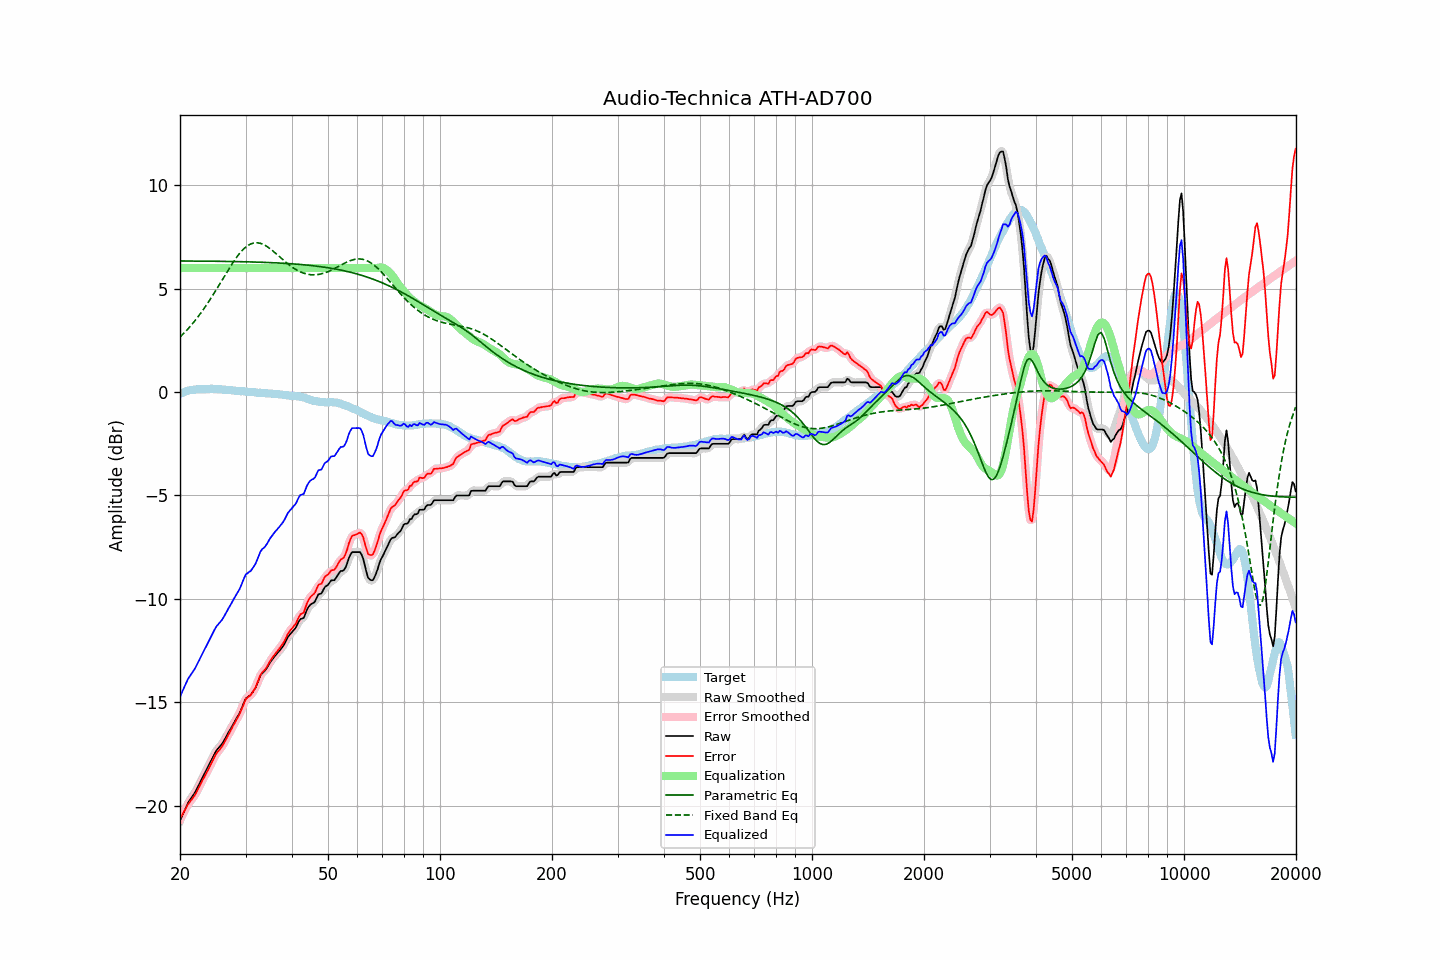

The file beside this chart, header and first rows:
frequency, raw, error, smoothed, error_smoothed, equalization, parametric_eq, fixed_band_eq, equalized_raw, equalized_smoothed, target
20.00, -20.73, -20.64, -20.74, -20.65, 6.00, 6.34, 2.66, -14.73, -14.74, -0.09
20.20, -20.56, -20.51, -20.55, -20.50, 6.00, 6.34, 2.74, -14.56, -14.55, -0.05
20.40, -20.38, -20.36, -20.38, -20.36, 6.00, 6.34, 2.81, -14.38, -14.38, -0.02
20.61, -20.21, -20.22, -20.21, -20.22, 6.00, 6.34, 2.90, -14.21, -14.21, 0.01
20.81, -20.04, -20.08, -20.04, -20.08, 6.00, 6.34, 2.98, -14.04, -14.04, 0.04
21.02, -19.87, -19.94, -19.89, -19.95, 6.00, 6.34, 3.06, -13.87, -13.89, 0.07
21.23, -19.75, -19.84, -19.75, -19.84, 6.00, 6.34, 3.15, -13.75, -13.75, 0.09
21.44, -19.64, -19.74, -19.64, -19.74, 6.00, 6.34, 3.24, -13.64, -13.64, 0.10
21.66, -19.52, -19.63, -19.53, -19.64, 6.00, 6.34, 3.33, -13.52, -13.53, 0.11
21.87, -19.41, -19.53, -19.40, -19.52, 6.00, 6.34, 3.43, -13.41, -13.40, 0.12
22.09, -19.27, -19.40, -19.27, -19.39, 6.00, 6.34, 3.52, -13.27, -13.27, 0.13
22.31, -19.11, -19.25, -19.12, -19.25, 6.00, 6.34, 3.62, -13.11, -13.12, 0.14
22.54, -18.96, -19.10, -18.96, -19.09, 6.00, 6.34, 3.72, -12.96, -12.96, 0.14
22.76, -18.80, -18.94, -18.80, -18.94, 6.00, 6.34, 3.83, -12.80, -12.80, 0.14
22.99, -18.64, -18.78, -18.65, -18.78, 6.00, 6.34, 3.94, -12.64, -12.65, 0.14
23.22, -18.49, -18.64, -18.49, -18.63, 6.00, 6.33, 4.05, -12.49, -12.49, 0.15
23.45, -18.34, -18.49, -18.34, -18.49, 6.00, 6.33, 4.16, -12.34, -12.34, 0.14
23.69, -18.19, -18.35, -18.19, -18.34, 6.00, 6.33, 4.28, -12.19, -12.19, 0.15
23.92, -18.04, -18.19, -18.04, -18.20, 6.00, 6.33, 4.39, -12.04, -12.04, 0.15
24.16, -17.88, -18.04, -17.88, -18.04, 6.00, 6.33, 4.51, -11.88, -11.88, 0.16
24.40, -17.73, -17.89, -17.72, -17.88, 6.00, 6.33, 4.63, -11.73, -11.72, 0.16
24.65, -17.57, -17.73, -17.57, -17.73, 6.00, 6.33, 4.76, -11.57, -11.57, 0.15
24.89, -17.42, -17.57, -17.43, -17.58, 6.00, 6.33, 4.88, -11.42, -11.43, 0.15
25.14, -17.30, -17.45, -17.31, -17.45, 6.00, 6.33, 5.01, -11.30, -11.31, 0.15
25.39, -17.21, -17.35, -17.21, -17.35, 6.00, 6.33, 5.14, -11.21, -11.21, 0.14
25.65, -17.12, -17.26, -17.12, -17.26, 6.00, 6.33, 5.27, -11.12, -11.12, 0.14
25.91, -17.03, -17.16, -17.02, -17.15, 6.00, 6.32, 5.40, -11.03, -11.02, 0.13
26.16, -16.91, -17.03, -16.91, -17.03, 6.00, 6.32, 5.53, -10.91, -10.91, 0.12
26.43, -16.77, -16.89, -16.77, -16.89, 6.00, 6.32, 5.65, -10.77, -10.77, 0.12
26.69, -16.63, -16.74, -16.63, -16.74, 6.00, 6.32, 5.78, -10.63, -10.63, 0.11
26.96, -16.48, -16.59, -16.49, -16.59, 6.00, 6.32, 5.91, -10.48, -10.49, 0.11
27.23, -16.35, -16.45, -16.35, -16.44, 6.00, 6.32, 6.03, -10.35, -10.35, 0.10
27.50, -16.21, -16.31, -16.21, -16.30, 6.00, 6.32, 6.16, -10.21, -10.21, 0.09
27.77, -16.07, -16.14, -16.07, -16.15, 6.00, 6.32, 6.27, -10.07, -10.07, 0.07
28.05, -15.94, -16.01, -15.94, -16.01, 6.00, 6.31, 6.39, -9.94, -9.94, 0.07
28.33, -15.80, -15.86, -15.81, -15.87, 6.00, 6.31, 6.50, -9.80, -9.81, 0.06
28.62, -15.67, -15.72, -15.68, -15.73, 6.00, 6.31, 6.60, -9.67, -9.68, 0.05
28.90, -15.54, -15.59, -15.53, -15.57, 6.00, 6.31, 6.70, -9.54, -9.53, 0.05
29.19, -15.36, -15.40, -15.35, -15.40, 6.00, 6.31, 6.79, -9.36, -9.35, 0.04
29.48, -15.16, -15.21, -15.16, -15.20, 6.00, 6.31, 6.88, -9.16, -9.16, 0.05
29.78, -14.97, -15.01, -14.98, -15.01, 6.00, 6.31, 6.95, -8.97, -8.98, 0.04
30.08, -14.81, -14.84, -14.84, -14.87, 6.00, 6.30, 7.02, -8.81, -8.84, 0.02
30.38, -14.76, -14.78, -14.76, -14.77, 6.00, 6.30, 7.08, -8.76, -8.76, 0.01
30.68, -14.70, -14.71, -14.70, -14.71, 6.00, 6.30, 7.13, -8.70, -8.70, 0.01
30.99, -14.65, -14.65, -14.64, -14.64, 6.00, 6.30, 7.17, -8.65, -8.64, 0.00
31.30, -14.54, -14.54, -14.55, -14.55, 6.00, 6.30, 7.19, -8.54, -8.55, -0.00
31.61, -14.42, -14.42, -14.43, -14.43, 6.00, 6.29, 7.22, -8.42, -8.43, -0.00
31.93, -14.30, -14.29, -14.29, -14.27, 6.00, 6.29, 7.22, -8.30, -8.29, -0.01
32.24, -14.12, -14.08, -14.11, -14.08, 6.00, 6.29, 7.23, -8.12, -8.11, -0.03
32.57, -13.92, -13.89, -13.92, -13.89, 6.00, 6.29, 7.21, -7.92, -7.92, -0.04
32.89, -13.72, -13.69, -13.75, -13.71, 6.00, 6.28, 7.20, -7.72, -7.75, -0.03
33.22, -13.61, -13.57, -13.62, -13.58, 6.00, 6.28, 7.17, -7.61, -7.62, -0.04
33.55, -13.54, -13.50, -13.53, -13.49, 6.00, 6.28, 7.14, -7.54, -7.53, -0.04
33.89, -13.46, -13.41, -13.45, -13.40, 6.00, 6.27, 7.09, -7.46, -7.45, -0.05
34.23, -13.35, -13.30, -13.35, -13.29, 6.00, 6.27, 7.05, -7.35, -7.35, -0.06
34.57, -13.22, -13.15, -13.22, -13.16, 6.00, 6.27, 7.00, -7.22, -7.22, -0.07
34.92, -13.08, -13.01, -13.09, -13.02, 6.00, 6.27, 6.94, -7.08, -7.09, -0.07
35.27, -12.97, -12.90, -12.97, -12.90, 6.00, 6.26, 6.88, -6.97, -6.97, -0.07
35.62, -12.87, -12.79, -12.87, -12.79, 6.00, 6.26, 6.81, -6.87, -6.87, -0.08
35.97, -12.77, -12.68, -12.77, -12.69, 6.00, 6.25, 6.75, -6.77, -6.77, -0.09
... 635 more rows
